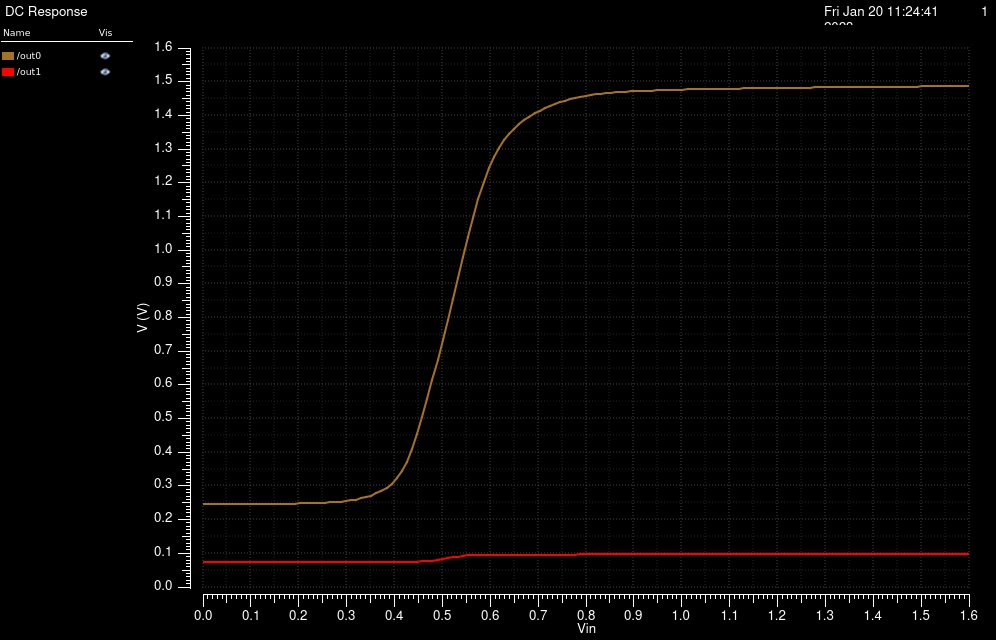

Source data for this figure (header and first rows):
/out0 X, /out0 Y, /out1 X, /out1 Y
0, 0.2473, 0, 0.07504
0.01067, 0.2473, 0.01067, 0.07504
0.02133, 0.2473, 0.02133, 0.07504
0.032, 0.2473, 0.032, 0.07504
0.04267, 0.2473, 0.04267, 0.07504
0.05333, 0.2473, 0.05333, 0.07504
0.064, 0.2473, 0.064, 0.07504
0.07467, 0.2473, 0.07467, 0.07504
0.08533, 0.2473, 0.08533, 0.07504
0.096, 0.2473, 0.096, 0.07504
0.1067, 0.2473, 0.1067, 0.07504
0.1173, 0.2473, 0.1173, 0.07504
0.128, 0.2473, 0.128, 0.07504
0.1387, 0.2474, 0.1387, 0.07504
0.1493, 0.2474, 0.1493, 0.07504
0.16, 0.2475, 0.16, 0.07504
0.1707, 0.2475, 0.1707, 0.07504
0.1813, 0.2476, 0.1813, 0.07504
0.192, 0.2478, 0.192, 0.07504
0.2027, 0.248, 0.2027, 0.07504
0.2133, 0.2482, 0.2133, 0.07504
0.224, 0.2485, 0.224, 0.07504
0.2347, 0.2489, 0.2347, 0.07504
0.2453, 0.2494, 0.2453, 0.07504
0.256, 0.2501, 0.256, 0.07504
0.2667, 0.2509, 0.2667, 0.07504
0.2773, 0.252, 0.2773, 0.07504
0.288, 0.2533, 0.288, 0.07504
0.2987, 0.255, 0.2987, 0.07504
0.3093, 0.2571, 0.3093, 0.07504
0.32, 0.2597, 0.32, 0.07504
0.3307, 0.2628, 0.3307, 0.07505
0.3413, 0.2667, 0.3413, 0.07505
0.352, 0.2716, 0.352, 0.07505
0.3627, 0.2776, 0.3627, 0.07505
0.3733, 0.285, 0.3733, 0.07505
0.384, 0.2944, 0.384, 0.07506
0.3947, 0.3065, 0.3947, 0.07507
0.4053, 0.3222, 0.4053, 0.07508
0.416, 0.3434, 0.416, 0.07511
0.4267, 0.3723, 0.4267, 0.07517
0.4373, 0.4103, 0.4373, 0.0753
0.448, 0.4554, 0.448, 0.0756
0.4587, 0.5051, 0.4587, 0.0762
0.4693, 0.5584, 0.4693, 0.0772
0.48, 0.6144, 0.48, 0.07865
0.4907, 0.6727, 0.4907, 0.08054
0.5013, 0.7327, 0.5013, 0.08279
0.512, 0.7939, 0.512, 0.0853
0.5227, 0.8556, 0.5227, 0.08793
0.5333, 0.9174, 0.5333, 0.09044
0.544, 0.9785, 0.544, 0.09258
0.5547, 1.038, 0.5547, 0.09408
0.5653, 1.096, 0.5653, 0.09493
0.576, 1.151, 0.576, 0.09539
0.5867, 1.202, 0.5867, 0.09566
0.5973, 1.244, 0.5973, 0.09584
0.608, 1.277, 0.608, 0.09597
0.6187, 1.304, 0.6187, 0.09606
0.6293, 1.326, 0.6293, 0.09613
... 91 more rows
